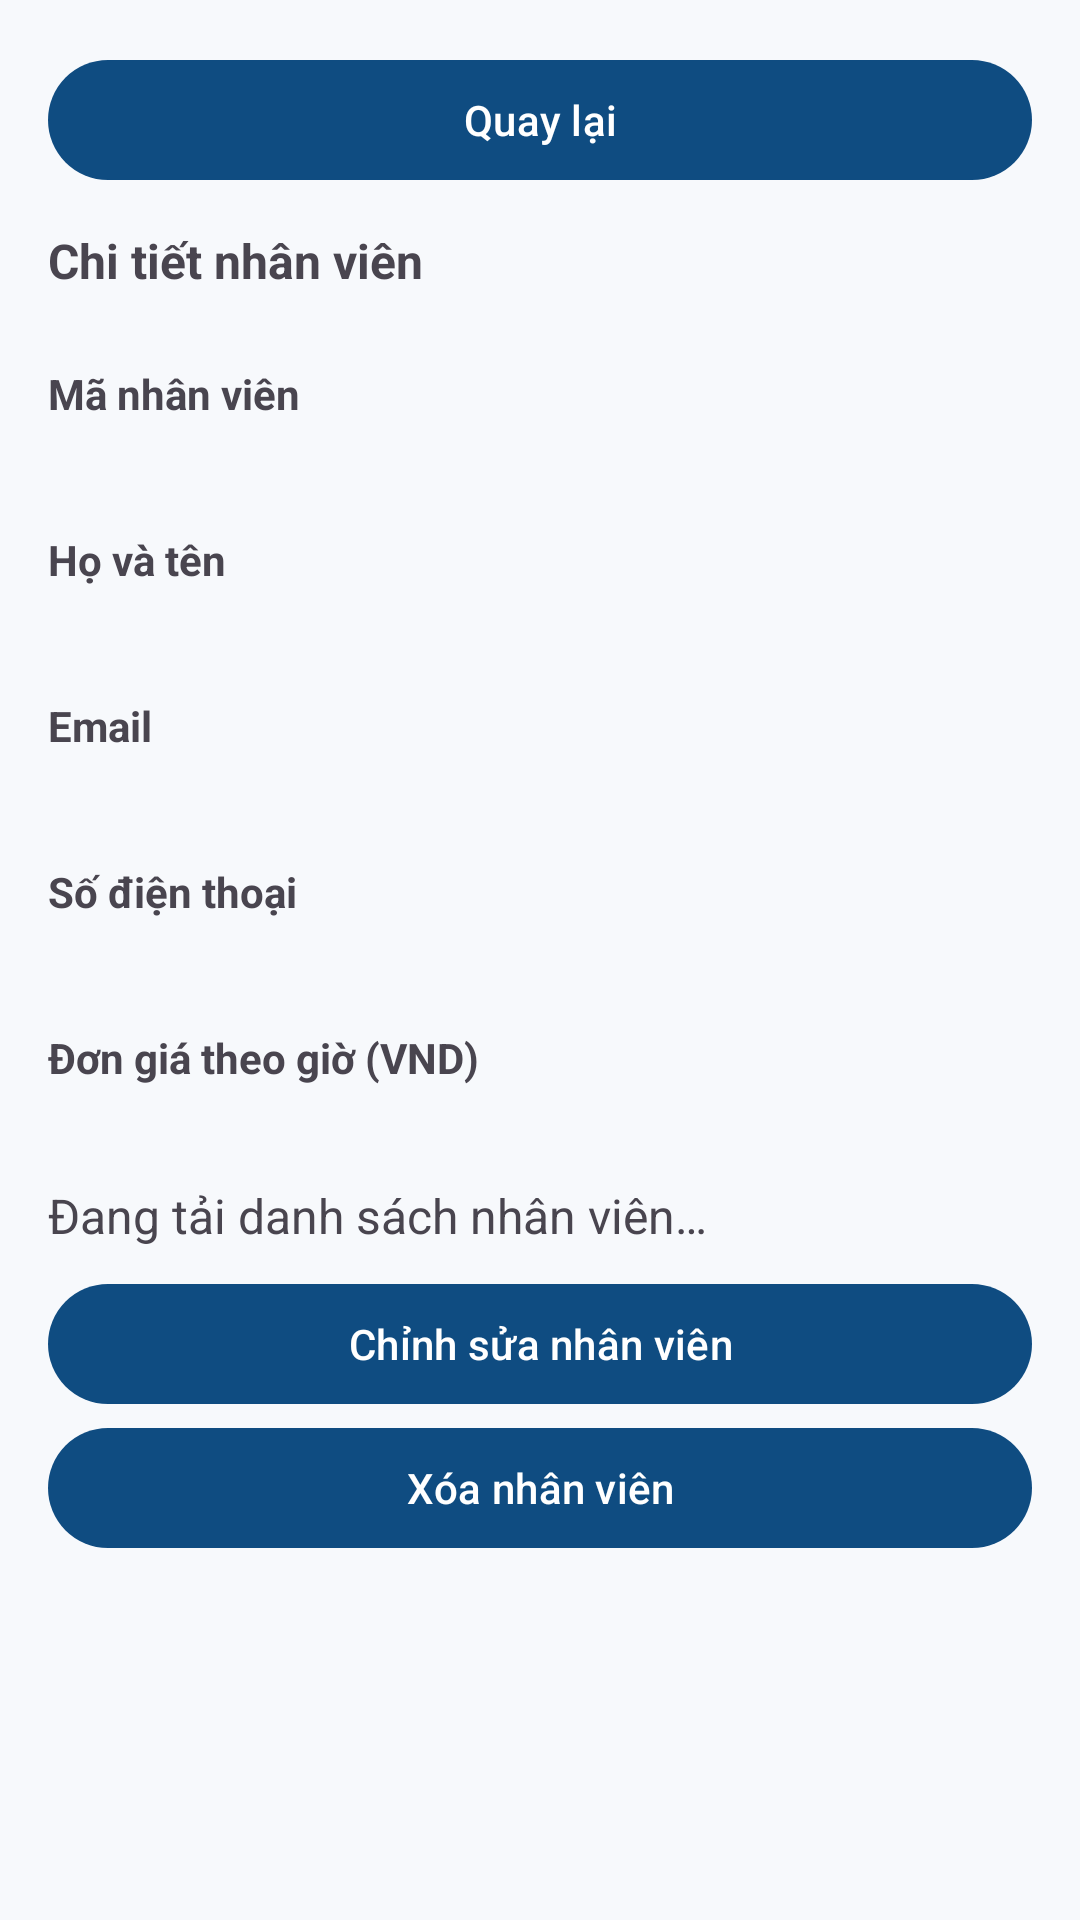

Produce the Android XML layout that renders to this screen, including the resource entries it uses.
<!-- AndroidManifest.xml: application theme Theme.EmployeeManager -->
<!-- res/layout/activity_employee_detail.xml -->
<?xml version="1.0" encoding="utf-8"?>
<ScrollView
    xmlns:android="http://schemas.android.com/apk/res/android"
    android:layout_width="match_parent"
    android:layout_height="match_parent"
    android:fillViewport="true">
    <LinearLayout
        android:id="@+id/nv_root"
        android:layout_width="match_parent"
        android:layout_height="wrap_content"
        android:orientation="vertical"
        android:padding="16dp">
        <com.google.android.material.button.MaterialButton
            android:id="@+id/nv_back"
            android:layout_width="match_parent"
            android:layout_height="wrap_content"
            android:text="@string/nv_back" />
        <TextView
            android:id="@+id/nv_title"
            android:layout_width="match_parent"
            android:layout_height="wrap_content"
            android:text="@string/nv_chi_tiet"
            android:textSize="16sp"
            android:textStyle="bold"
            android:paddingVertical="12dp"/>
        <TextView
            android:layout_width="match_parent"
            android:layout_height="wrap_content"
            android:text="@string/nv_ma_nhan_vien"
            android:paddingTop="12dp"
            android:textStyle="bold" />
        <TextView
            android:id="@+id/nv_code"
            android:layout_width="match_parent"
            android:layout_height="wrap_content"
            android:textSize="18sp"
            android:textIsSelectable="true" />
        <TextView
            android:layout_width="match_parent"
            android:layout_height="wrap_content"
            android:text="@string/nv_ho_ten"
            android:paddingTop="12dp"
            android:textStyle="bold" />
        <TextView
            android:id="@+id/nv_fullname"
            android:layout_width="match_parent"
            android:layout_height="wrap_content"
            android:textSize="18sp"
            android:textIsSelectable="true" />
        <TextView
            android:layout_width="match_parent"
            android:layout_height="wrap_content"
            android:text="@string/nv_email"
            android:paddingTop="12dp"
            android:textStyle="bold" />
        <TextView
            android:id="@+id/nv_email"
            android:layout_width="match_parent"
            android:layout_height="wrap_content"
            android:textSize="18sp"
            android:textIsSelectable="true" />
        <TextView
            android:layout_width="match_parent"
            android:layout_height="wrap_content"
            android:text="@string/nv_so_dien_thoai"
            android:paddingTop="12dp"
            android:textStyle="bold" />
        <TextView
            android:id="@+id/nv_phone"
            android:layout_width="match_parent"
            android:layout_height="wrap_content"
            android:textSize="18sp"
            android:textIsSelectable="true" />
        <TextView
            android:layout_width="match_parent"
            android:layout_height="wrap_content"
            android:text="@string/nv_don_gia_gio"
            android:paddingTop="12dp"
            android:textStyle="bold" />
        <TextView
            android:id="@+id/nv_hourly_rate"
            android:layout_width="match_parent"
            android:layout_height="wrap_content"
            android:textSize="18sp"
            android:textIsSelectable="true" />
        <ProgressBar
            android:id="@+id/nv_loading"
            android:layout_width="48dp"
            android:layout_height="48dp"
            android:layout_gravity="center_horizontal"
            android:visibility="gone" />
        <TextView
            android:id="@+id/nv_status"
            android:layout_width="match_parent"
            android:layout_height="wrap_content"
            android:text="@string/nv_dang_tai"
            android:textSize="16sp"
            android:accessibilityLiveRegion="polite"
            android:paddingVertical="8dp"/>
        <com.google.android.material.button.MaterialButton
            android:id="@+id/nv_retry"
            android:layout_width="match_parent"
            android:layout_height="wrap_content"
            android:visibility="gone"
            android:text="@string/nv_thu_lai" />
        <com.google.android.material.button.MaterialButton
            android:id="@+id/nv_edit"
            android:layout_width="match_parent"
            android:layout_height="wrap_content"
            android:text="@string/nv_chinh_sua" />
        <com.google.android.material.button.MaterialButton
            android:id="@+id/nv_delete"
            android:layout_width="match_parent"
            android:layout_height="wrap_content"
            android:text="@string/nv_xoa" />
    </LinearLayout>
</ScrollView>
<!-- resources referenced by this layout -->
<resources>
  <string name="nv_back">Quay lại</string>
  <string name="nv_chi_tiet">Chi tiết nhân viên</string>
  <string name="nv_chinh_sua">Chỉnh sửa nhân viên</string>
  <string name="nv_dang_tai">Đang tải danh sách nhân viên…</string>
  <string name="nv_don_gia_gio">Đơn giá theo giờ (VND)</string>
  <string name="nv_email">Email</string>
  <string name="nv_ho_ten">Họ và tên</string>
  <string name="nv_ma_nhan_vien">Mã nhân viên</string>
  <string name="nv_so_dien_thoai">Số điện thoại</string>
  <string name="nv_thu_lai">Thử lại</string>
  <string name="nv_xoa">Xóa nhân viên</string>
  <style name="Theme.EmployeeManager" parent="Base.Theme.EmployeeManager" />
  <style name="Base.Theme.EmployeeManager" parent="Theme.Material3.Light.NoActionBar">
          <item name="colorPrimary">@color/primary</item>
          <item name="colorOnPrimary">@color/on_primary</item>
          <item name="colorPrimaryContainer">@color/primary_container</item>
          <item name="colorOnPrimaryContainer">@color/on_primary_container</item>
          <item name="android:windowBackground">@color/surface</item>
          <item name="android:statusBarColor">@color/surface</item>
          <item name="android:navigationBarColor">@color/surface</item>
          <item name="android:windowLightStatusBar">true</item>
      </style>
  <color name="primary">#0F4C81</color>
  <color name="on_primary">#FFFFFF</color>
  <color name="primary_container">#D6E4F0</color>
  <color name="on_primary_container">#0A2F50</color>
  <color name="surface">#F7F9FC</color>
</resources>
